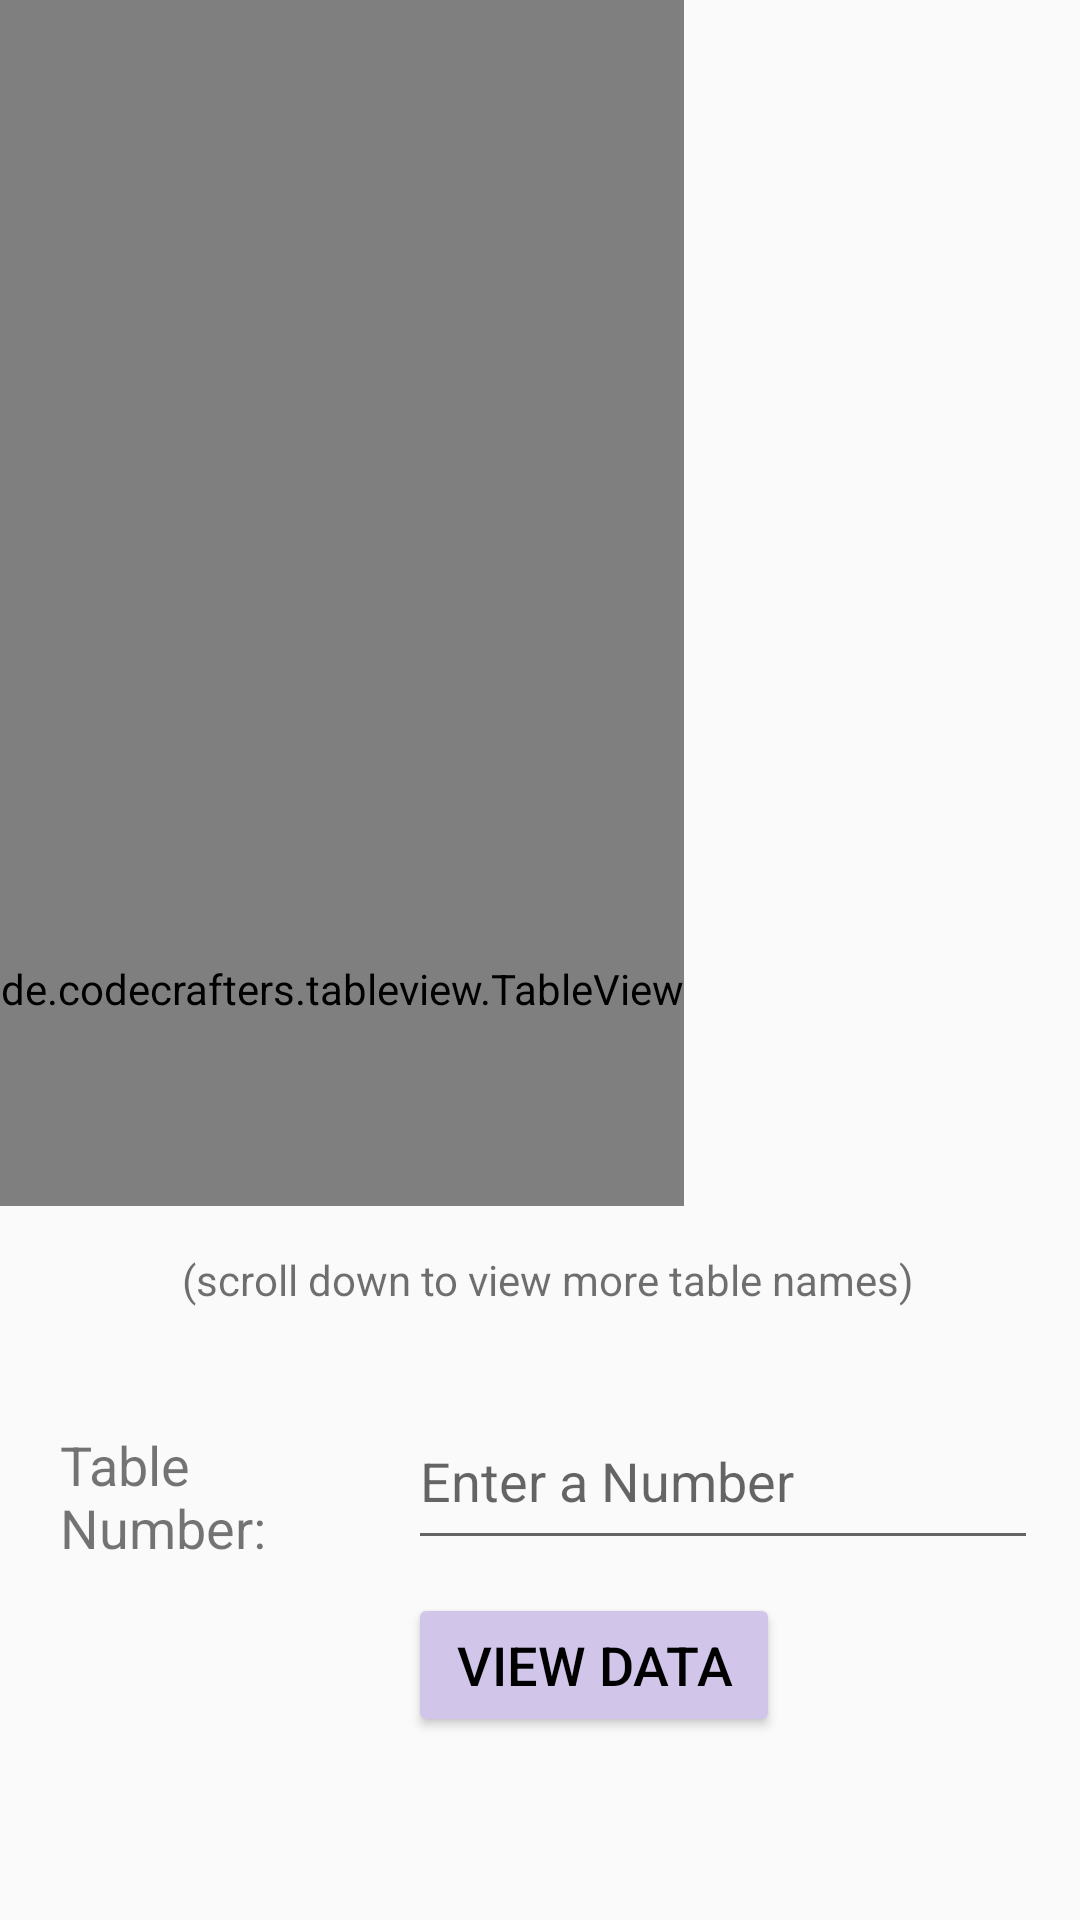

The Android layout XML behind this screen, and the referenced resources:
<!-- AndroidManifest.xml: application theme Theme.ThermSASApp -->
<!-- res/layout/view_cooking_list_activity.xml -->
<?xml version="1.0" encoding="utf-8"?>
<RelativeLayout xmlns:android="http://schemas.android.com/apk/res/android"
    xmlns:app="http://schemas.android.com/apk/res-auto"
    android:layout_width="match_parent"
    android:layout_height="match_parent">


    <android.widget.HorizontalScrollView
        android:id="@+id/scrollView"
        android:layout_width="match_parent"
        android:layout_height="402dp"
        android:gravity="center">

        <de.codecrafters.tableview.TableView
            android:id="@+id/analysisTable"
            android_layout_height="match_parent"
            android_layout_width="match_parent"
            android:layout_width="match_parent"
            android:layout_height="659dp" />
        />
        
        
        
        
        
        

    </android.widget.HorizontalScrollView>

    <TextView
        android:id="@+id/textView13"
        android:layout_width="279dp"
        android:layout_height="26dp"
        android:layout_below="@+id/scrollView"
        android:layout_alignParentStart="true"
        android:layout_alignParentEnd="true"
        android:layout_marginStart="61dp"
        android:layout_marginTop="15dp"
        android:layout_marginEnd="53dp"
        android:text="(scroll down to view more table names) "
        android:textAlignment="center"
        android:textColor="#8F000000"
        android:textSize="14sp"
        app:layout_constraintBottom_toBottomOf="parent"
        app:layout_constraintEnd_toEndOf="parent"
        app:layout_constraintHorizontal_bias="1.0"
        app:layout_constraintStart_toStartOf="parent"
        app:layout_constraintTop_toTopOf="parent"
        app:layout_constraintVertical_bias="0.998" />

    <EditText
        android:id="@+id/editTextEnterNumber"
        android:layout_width="wrap_content"
        android:layout_height="56dp"
        android:layout_below="@+id/scrollView"
        android:layout_alignParentEnd="true"
        android:layout_marginStart="24dp"
        android:layout_marginLeft="24dp"
        android:layout_marginTop="62dp"
        android:layout_marginEnd="14dp"
        android:layout_marginRight="24dp"
        android:ems="10"
        android:hint="Enter a Number"
        android:inputType="textPersonName"
        app:layout_constraintEnd_toEndOf="parent" />

    <TextView
        android:id="@+id/enterNumber"
        android:layout_width="116dp"
        android:layout_height="wrap_content"
        android:layout_below="@+id/scrollView"
        android:layout_alignParentStart="true"
        android:layout_alignParentEnd="true"
        android:layout_marginStart="20dp"
        android:layout_marginLeft="24dp"
        android:layout_marginTop="74dp"
        android:layout_marginEnd="257dp"
        android:text="Table Number:"
        android:textSize="18sp"
        app:layout_constraintStart_toStartOf="parent" />



    <Button
        android:id="@+id/viewData"
        android:layout_width="124dp"
        android:layout_height="wrap_content"
        android:layout_below="@+id/scrollView"
        android:layout_alignParentEnd="true"
        android:layout_marginTop="129dp"
        android:layout_marginEnd="100dp"
        android:layout_marginBottom="24dp"
        android:backgroundTint="#D2C5EA"
        android:text="View Data"
        android:textColor="#000000"
        android:textSize="18sp"
        app:layout_constraintEnd_toEndOf="parent"
        app:layout_constraintHorizontal_bias="0.496"
        app:layout_constraintStart_toStartOf="parent" />

</RelativeLayout>
<!-- resources referenced by this layout -->
<resources>
  <style name="Theme.ThermSASApp" parent="Theme.AppCompat.Light.DarkActionBar">
          
          <item name="colorPrimary">@color/purple_500</item>
          
          <item name="colorSecondary">@color/teal_200</item>
          
          
      </style>
  <color name="purple_500">#FF6200EE</color>
  <color name="teal_200">#FF03DAC5</color>
</resources>
